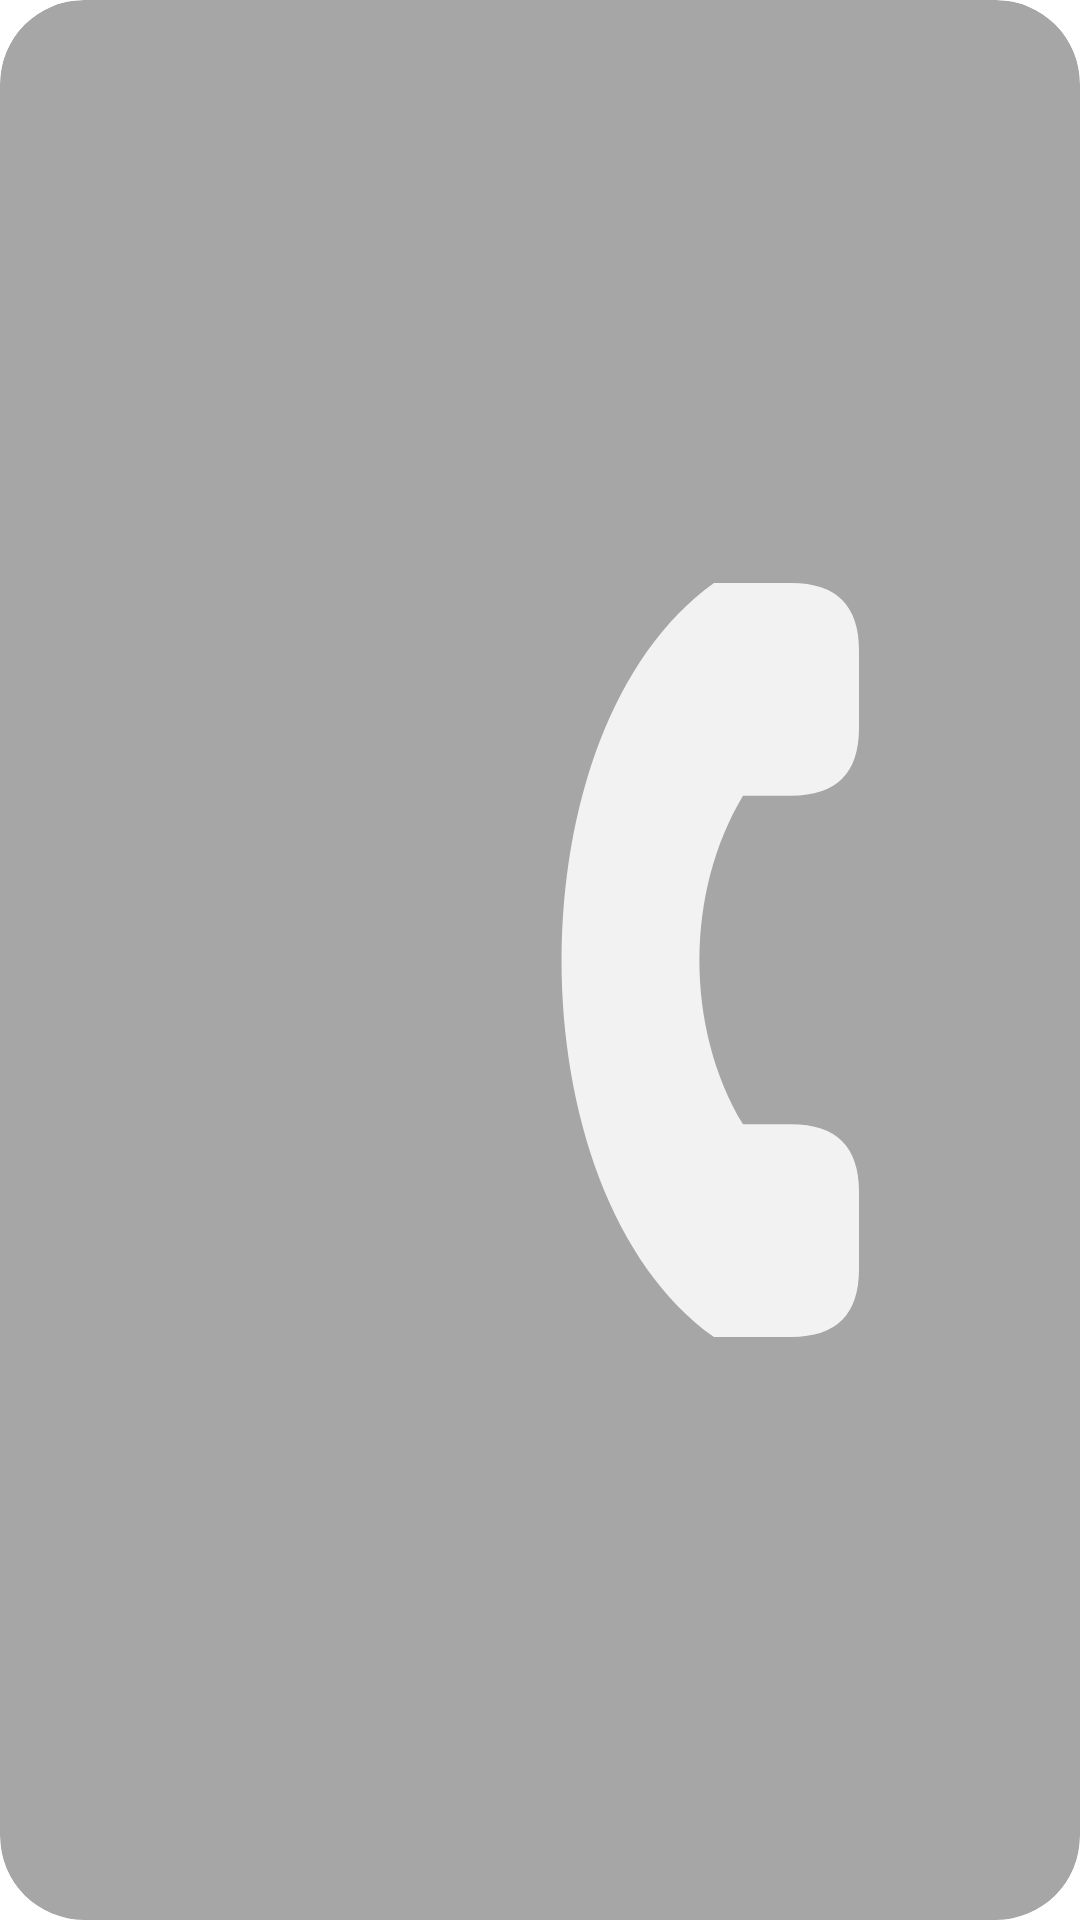

Layout XML and referenced resources for this Android screen:
<!-- AndroidManifest.xml: fallback theme Theme.MaterialComponents.DayNight.NoActionBar -->
<!-- res/layout/widget_mcw.xml -->
<?xml version="1.0" encoding="utf-8"?>
<FrameLayout xmlns:android="http://schemas.android.com/apk/res/android"
    android:id="@+id/widget_root"
    android:layout_width="match_parent"
    android:layout_height="match_parent"
    android:background="@drawable/bg_idle"
    android:clipToOutline="true">

    <ImageView
        android:id="@+id/widget_icon"
        android:layout_width="match_parent"
        android:layout_height="match_parent"
        android:padding="6dp"
        android:scaleType="fitCenter"
        android:src="@drawable/ic_idle_v"
        android:contentDescription="@string/state_none" />
</FrameLayout>
<!-- resources referenced by this layout -->
<resources>
  <!-- drawable bg_idle (drawable) -->
  <?xml version="1.0" encoding="utf-8"?>
  <shape xmlns:android="http://schemas.android.com/apk/res/android" android:shape="rectangle">
      <solid android:color="@color/mcw_idle_bg" />
      <corners android:radius="@android:dimen/system_app_widget_background_radius" />
  </shape>
  <!-- drawable ic_idle_v (drawable) -->
  <?xml version="1.0" encoding="utf-8"?>
  <vector xmlns:android="http://schemas.android.com/apk/res/android"
      android:width="108dp" android:height="108dp"
      android:viewportWidth="108" android:viewportHeight="108">
      <group android:pivotX="54" android:pivotY="54" android:rotation="-90">
          
          <path android:fillColor="@color/mcw_idle_icon" android:pathData="M15,72 C30,51 78,51 93,72 L93,80 Q93,87 86,87 L78,87 Q71,87 71,80 L71,75 C61,69 47,69 37,75 L37,80 Q37,87 30,87 L22,87 Q15,87 15,80 Z" />
      </group>
  </vector>
  <string name="state_none">Inga missade samtal. Tryck för att öppna samtalsloggen.</string>
  <color name="mcw_idle_bg">#59000000</color>
  <color name="mcw_idle_icon">#D9FFFFFF</color>
</resources>
